pico-8 play session: no input (idle)

[t = 1 s] idle ~1s (no d-pad/buttons)
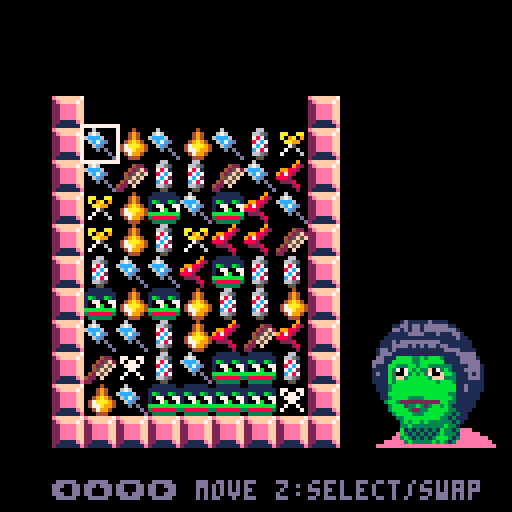
[t = 2 s] idle ~2s (no d-pad/buttons)
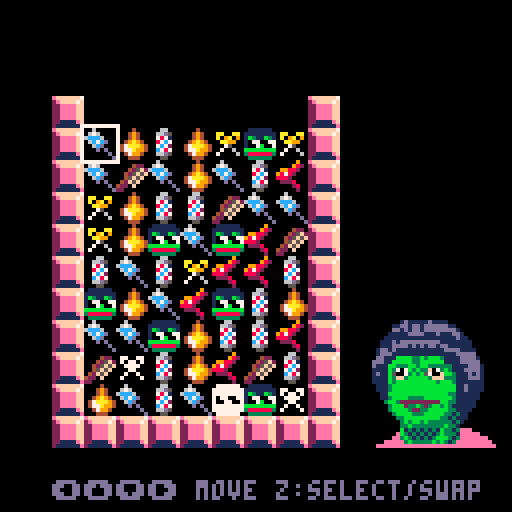
[t = 4 s] idle ~4s (no d-pad/buttons)
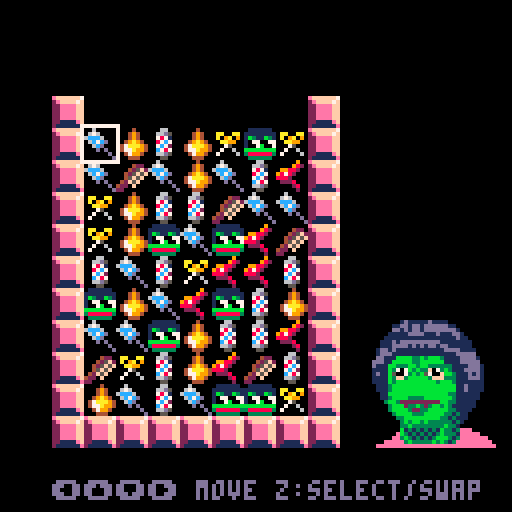
[t = 6 s] idle ~6s (no d-pad/buttons)
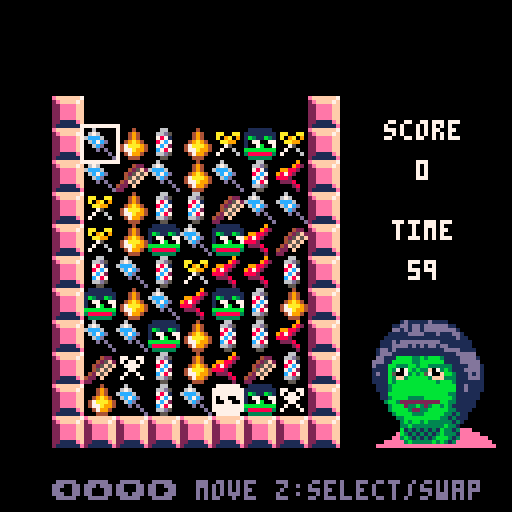
[t = 8 s] idle ~8s (no d-pad/buttons)
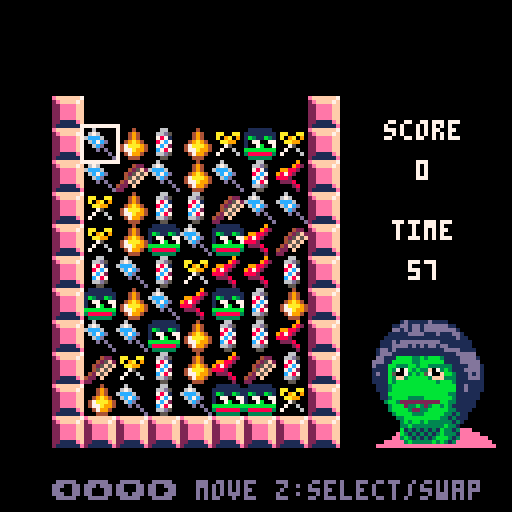

pico-8 cartridge
version 36
__lua__
-- hairpepe super shine
-- by 8bit-acid-lab feat. ayalan

-- tile stuff
tiles={}
type_num=7
tilew=7
tileh=9
offsety=4
offsetx=-15

-- cursor stuff
cur_x=1
cur_y=1
cur_slct_x=-1
cur_slct_y=-1
cur_blink=0
cur_blink_fr=20

-- game stuff
match_cnt=3
game_state=0 -- 0:title, 1:game, 2:gameover
gameover_reason=""
gameover_screen_slct=0

music(9)

function _init()
 for y=1,tileh do
  tiles[y]={}
  for x=1,tilew do
   tiles[y][x]=-1
  end
 end

 tiles_initialized=false
 wait_for_clearing=0
 score=0
 time_left=60*30 --1min
 wait_for_pepe=0
 wait_for_angry_pepe=0

 -- bomb
 wanted_new_bomb_tile_type=-1
 bomb_spr_offset=16
 wait_for_bomb=6

 -- for checking illegal moves
 should_match=false
 swapped_x1=-1
 swapped_y1=-1
 swapped_x2=-1
 swapped_y2=-1

 -- hint message
 display_hint=false
 hint_x=-1
 hint_y=-1

 -- stars in start screen
 star_x={}
 star_y={}
 star_speed={}
 star_blink_wait={}
 star_blink_current_wait={}
 for i=1,30 do
  add(star_x,flr(rnd(128)))
  add(star_y,flr(rnd(128)))
  add(star_speed,rnd(1.0)+0.5)
  local wait=flr(rnd(5*30)+1*30)
  add(star_blink_wait,wait)
  add(star_blink_current_wait,wait)
 end
 wait_for_star=2
end

function inform_invalid_move()
 sfx(23) -- Invalid move
 wait_for_angry_pepe=30
 wait_for_pepe=0
end

function switch_to_normal_bgm_mode()
 music(-1,300)
 music(0)
 wait_for_angry_pepe=0
end

function switch_to_hurry_bgm_mode()
 music(-1,300)
 music(15)
 wait_for_angry_pepe=20*30 --20sec
end

function move_cursor()
 if btnp(0) then
  if cur_x > 1 then
   cur_x-=1
  else
   inform_invalid_move()
  end
 end
 if btnp(1) then
  if cur_x < tilew then
   cur_x+=1
  else
   inform_invalid_move()
  end
 end
 if btnp(2) then
  if cur_y > 1 then
   cur_y-=1
  else
   inform_invalid_move()
  end
 end
 if btnp(3) then
  if cur_y < tileh then
   cur_y+=1
  else
   inform_invalid_move()
  end
 end
end

function move_cursor_selected()
 -- to revert position if we move too far away from selected tile
 local tmp_x=cur_x
 local tmp_y=cur_y
 move_cursor()
 if abs(cur_slct_x - cur_x) + abs(cur_slct_y - cur_y) > 1 then
  cur_x=tmp_x
  cur_y=tmp_y
  inform_invalid_move()
 end
end

function select_cursor()
 if btnp(4) then
  if cur_slct_x == -1 then
   -- select this tile
   cur_slct_x=cur_x
   cur_slct_y=cur_y
   sfx(21) -- Object select
  else
   -- something was selected
   swap_tiles(cur_slct_x,cur_slct_y,cur_x,cur_y)

   should_match=true
   swapped_x1=cur_slct_x
   swapped_y1=cur_slct_y
   swapped_x2=cur_x
   swapped_y2=cur_y

   if cur_slct_x == cur_x and cur_slct_y == cur_y then
    should_match=false
   else
    sfx(14) -- Swap Position
   end

   -- reset selection
   cur_slct_x=-1
   cur_slct_y=-1
  end
 end
end

function draw_gameover()
 cls(0)
 print("game over",20,25,7)
 print(gameover_reason,20,35,7)
 print("score: "..score,20,50,7)

 if gameover_screen_slct == 0 then
  print("> share",20,80,14)
  print("  play again",20,90,7)
 else
  print("  share",20,80,7)
  print("> play again",20,90,14)
 end

 if wait_for_pepe > 0 then
  wait_for_pepe-=1
 else
  wait_for_pepe=150
 end

 local x=85
 local y=55
 local n=8 -- opened eyes
 if wait_for_pepe < 4 then
  n=64 -- half opened eyes
 elseif wait_for_pepe < 8 then
  n=68 -- closed eyes
 elseif wait_for_pepe < 12 then
  n=64 -- half opened eyes
 elseif wait_for_pepe < 16 then
  n=68 -- closed eyes
 elseif wait_for_pepe < 20 then
  n=64 -- half opened eyes
 end
 spr(n,x,y,4,4)
end

function draw_gameover_share()
 cls(0)

 local x=64-20
 local y=20
 spr(192,x,y,5,4) -- QR code
 
 local x=64-20
 local y=20+32
 spr(197,x,y,5,1) -- QR code

 print("share on twitter",30,65,7)
 print("don't forget to include a",15,80,7)
 print("screenshot of your score!",15,90,7)

 print("🅾️ return to score",26,105,14)
end

function make_bomb(tile_type)
 local cnt=0
 local candidates_x={}
 local candidates_y={}
 for y=1,tileh do
  for x=1,tilew do
   if tiles[y][x] == tile_type then
    cnt+=1
    candidates_x[cnt]=x
    candidates_y[cnt]=y
   end
  end
 end
 if cnt == 0 then
  wanted_new_bomb_tile_type=tile_type+bomb_spr_offset
 else
  local num = flr(rnd(cnt)) + 1
  tiles[candidates_y[num]][candidates_x[num]] = tile_type + bomb_spr_offset
 end
end

function destroy_by_bomb(tile_type)
 local cnt=0
 for y=1,tileh do
  for x=1,tilew do
   if get_tile_type(tiles[y][x]) == tile_type then
    tiles[y][x]=-1
    cnt+=1
   end
  end
 end
 if cnt > 0 then
  sfx(24) -- Bomb
  score+=cnt*cnt
 end
end

function exists_match(x, y)
 local tile_type = get_tile_type(tiles[y][x])

 local cnt=0
 for i=1,tileh do
  if get_tile_type(tiles[i][x]) == tile_type then
   cnt+=1
  elseif match_cnt > cnt and cnt > 0 then
   cnt=0
  end
 end
 if cnt >= match_cnt then
  hint_x=x
  hint_y=y
  return true
 end

 cnt=0
 for i=1,tilew do
  if get_tile_type(tiles[y][i]) == tile_type then
   cnt+=1
  elseif match_cnt > cnt and cnt > 0 then
   cnt=0
  end
 end
 if cnt >= match_cnt then
  hint_x=x
  hint_y=y
  return true
 end

 return false
end

function exists_match_after_move(x0,y0,x1,y1)
 local exists=false
 swap_tiles(x0,y0,x1,y1)
 if exists_match(x0,y0) then
  exists = true
 elseif exists_match(x1,y1) then
  exists = true
 end
 swap_tiles(x0,y0,x1,y1)
 return exists
end

function can_move()
 for y=1,tileh-1 do
  for x=1,tilew-1 do
   if exists_match_after_move(x,y,x+1,y) then
    return true
   end
   if exists_match_after_move(x,y,x,y+1) then
    return true
   end
  end
 end
 for y=1,tile_height-1 do
  if exists_match_after_move(tilew,y,tilew,y+1) then
   return true
  end
 end
 for x=1,tile_width-1 do
  if exists_match_after_move(x,tileh,x+1,tileh) then
   return true
  end
 end
 return false
end

function get_tile_type(tile)
 if tile > type_num then
  return tile-bomb_spr_offset
 end
 return tile
end

-- returns: cleared_cnt, tile_type, include_bomb
function clear_match()
 for y=1,tileh do
  for x=1,tilew do
   local tile_type=get_tile_type(tiles[y][x])

   -- horizontal
   local cnt_h=0
   for x1=x,tilew do
    if get_tile_type(tiles[y][x1]) == tile_type then
     cnt_h+=1
    else
     break
    end
   end

   -- vertical
   local cnt_v=0
   for y1=y,tileh do
    if get_tile_type(tiles[y1][x]) == tile_type then
     cnt_v+=1
    else
     break
    end
   end

   local include_bomb=false
   if cnt_h >= match_cnt then
    local include_bomb_h=clear_horizontally(x,y,cnt_h)
    include_bomb=include_bomb or include_bomb_h
    score+=cnt_h*cnt_h
   end
   if cnt_v >= match_cnt then
    local include_bomb_v=clear_vertically(x,y,cnt_v)
    include_bomb=include_bomb or include_bomb_v
    score+=cnt_v*cnt_v
   end
   if cnt_h >= match_cnt or cnt_v >= match_cnt then
    local cnt=cnt_h
    if cnt_v > cnt then
     cnt=cnt_v
    end
    return cnt,tile_type,include_bomb
   end
  end
 end
 return 0,0,false
end

function clear_horizontally(x,y,cnt)
 local include_bomb=false
 for i=0,cnt-1 do
  if tiles[y][x+i] > type_num then
   include_bomb=true
  end
  tiles[y][x+i]=-1
 end
 return include_bomb
end

function clear_vertically(x,y,cnt)
 local include_bomb=false
 for i=0,cnt-1 do
  if y+i > tileh then
   break
  end
  if tiles[y+i][x] > type_num then
   include_bomb=true
  end
  tiles[y+i][x]=-1
 end
 return include_bomb
end

function exists_empty_tiles()
 for y=1,tileh do
  for x=1,tilew do
   if tiles[y][x] < 1 then
    return true
   end
  end
 end
 return false
end

function swap_tiles(x0,y0,x1,y1)
 t0=tiles[y0][x0]
 t1=tiles[y1][x1]
 tiles[y0][x0]=t1
 tiles[y1][x1]=t0
end

function move_down_tiles()
 for y=tileh,2,-1 do
  for x=1,tilew do
   if tiles[y][x] < 1 and tiles[y-1][x] > 0 then
    swap_tiles(x,y,x,y-1)
    if tiles_initialized then
     return
    end
   end
  end
 end
end

function fill_top_tiles()
 for x=1,tilew do
  if tiles[1][x] < 1 then
   if wanted_new_bomb_tile_type > 0 then
    tiles[1][x]=wanted_new_bomb_tile_type
    wanted_new_bomb_tile_type=-1
   else
    tiles[1][x]=flr(rnd(type_num))+1
   end
  end
 end
end

function update_game()
 if not tiles_initialized then
  score=0
  time_left=60*30 --1min
 end

 if exists_empty_tiles() then
  move_down_tiles()
  fill_top_tiles()
  return
 end

 if wait_for_clearing > 0 then
  wait_for_clearing-=1
  return
 end

 local matched_cnt,matched_tile_type,include_bomb=clear_match()
 if matched_cnt > 0 then
  should_match=false
  sfx(20) -- Line Clear
  if (time_left < 20*30) and (time_left > 15*30) then
   switch_to_normal_bgm_mode()
  end
  time_left+=5*30
  wait_for_clearing=5
  if include_bomb then
   destroy_by_bomb(matched_tile_type)
  end
  if matched_cnt >= 4 then
   make_bomb(matched_tile_type)
  end
  return
 elseif should_match then
  should_match=false
  swap_tiles(swapped_x1,swapped_y1,swapped_x2,swapped_y2)
  inform_invalid_move()
 end

 if not tiles_initialized then
  tiles_initialized = true
 end

 if (not can_move() or time_left <= 0) and game_state != 2 then
  game_state=2
  if time_left <= 0 then
   gameover_reason="out of time!"
  else
   gameover_reason="no remaining moves!"
  end
  gameover_screen_slct=0
  music(-1, 300)
  sfx(22) -- Gameover
 end

 cur_blink+=1
 if cur_blink > cur_blink_fr then
  cur_blink=0
 end

 -- cursor movement
 if cur_slct_x == -1 then
  move_cursor()
 else
  move_cursor_selected()
 end
 select_cursor()

 -- press 'x' + '⬇️' to display hint
 if btnp(5) and btnp(3) then
  if display_hint then
   display_hint=false
  else
   display_hint=true
  end
 end
end

function _update()
 if game_state == 0 then
  if btnp(4) then
   game_state=1
   music(-1,300)
   music(0)
  end
 elseif game_state == 1 then
  update_game()
 elseif game_state == 2 then
  if btnp(0) or btnp(1) or btnp(2) or btnp(3) then
   gameover_screen_slct=(gameover_screen_slct+1)%2
  end
  if btnp(4) or btnp(5) then
   if gameover_screen_slct == 0 then
    game_state=3
   else
    _init()
    game_state=1
    music(0)
   end
  end

 else
  if btnp(4) or btnp(5) then
   game_state=2
  end
 end
end

function print_c(s,x,y,c)
 print(s,x-((#s * 4)/2),y,c)
end

function draw_title()
 for i=1,#star_x do
  local color = 6
  local color2 = 13
  if star_speed[i] < 1.0 then
   color = 13
   color2 = 1
  elseif star_speed[i] < 0.75 then
   color = 1
   color2 = 1
  end
  
  if star_blink_current_wait[i] > 0 then
   star_blink_current_wait[i]-=1
   if star_blink_current_wait[i] < 6 then
    color = 1
    color2 = 1
   end
  else
   star_blink_current_wait[i]=star_blink_wait[i]
  end

  pset(star_x[i], star_y[i], color)
  pset(star_x[i] + 1, star_y[i], color2)
  pset(star_x[i], star_y[i] + 1, color2)
  pset(star_x[i] - 1, star_y[i], color2)
  pset(star_x[i], star_y[i] - 1, color2)
 end
 
if wait_for_star > 0 then
 wait_for_star-=1
else
 wait_for_star=2
 
 for i=1,#star_y do
  local inv=-1
  if flr(rnd(2)) == 0 then
   inv=1
  end
  
  local sy = star_y[i]
  sy += star_speed[i]
  if sy > 128 then
   sy -= 128
   elseif sy < 0 then
   sy += 128
  end
  star_y[i] = sy

  if flr(rnd(10)) == 0 then
   local sx = star_x[i]
   sx += 1 * inv
   if sx > 128 then
    sx -= 128
   elseif sx < 0 then
    sx += 128
   end
   star_x[i] = sx
  end
 end
 end

 local x=64-16
 local y=64+5

 if wait_for_pepe > 0 then
  wait_for_pepe-=1
 else
  wait_for_pepe=150
 end

 local n=12 -- opened eyes
 if wait_for_pepe < 4 then
  n=64 -- half opened eyes
 elseif wait_for_pepe < 8 then
  n=68 -- closed eyes
 elseif wait_for_pepe < 12 then
  n=64 -- half opened eyes
 elseif wait_for_pepe < 16 then
  n=68 -- closed eyes
 elseif wait_for_pepe < 20 then
  n=64 -- half opened eyes
 end
 spr(n,x,y,4,4)

 spr(128,36,24,7,4)
 print_c("ayalan & 8bitacidlab present", 64, 10, 13) 
 print_c("press z to start", 64, 110, 7)
end

function draw_tiles()
 if wait_for_bomb > 0 then
  wait_for_bomb-=1
 else
  wait_for_bomb=6
 end

 cx=64-(tilew*8)/2+offsetx
 cy=64-(tileh*8)/2+offsety

 for y=0,tileh+1 do
  xpos=cx-1*8
  ypos=cy+(y-1)*8
  spr(33,xpos,ypos)
  xpos=cx+tilew*8
  spr(33, xpos, ypos)
 end
 for x=1,tilew do
  xpos=cx+(x-1)*8
  ypos=cy+tileh*8
  spr(33,xpos,ypos)
 end

 for y=1,tileh do
  for x=1,tilew do
   xpos=cx+(x-1)*8
   ypos=cy+(y-1)*8
   local n=tiles[y][x]
   -- for bomb blink
   if tiles[y][x] > type_num then
    if wait_for_bomb%6 >= 3 then
     n-=bomb_spr_offset
    end
   end
   spr(n,xpos,ypos)
  end
 end

 for y=1,tileh do
  for x=1,tilew do
   xpos=cx+(x-1)*8
   ypos=cy+(y-1)*8

   local c=7
   if cur_slct_x != -1 then
    c=14
   end
   if x == cur_x and y == cur_y then
    rect(xpos-1,ypos-1,xpos+8,ypos+8,c)
   end

   if x==cur_slct_x and y==cur_slct_y and cur_blink > cur_blink_fr/2 then
    rect(xpos,ypos,xpos+7,ypos+7,7)
   end
  end
 end
end

function draw_score()
 if not tiles_initialized then
  return
 end
 print_c("score",106,30,7)
 print_c(""..score,106,40,7)
end

function draw_time_left()
 if not tiles_initialized then
  return
 end
 if time_left > 0 then
  time_left-=1
 end
 if time_left == 20*30 then
  switch_to_hurry_bgm_mode()
 end
 print_c("time",106,55,7)
 print_c(""..flr(time_left/30),106,65,7)
 if display_hint then
  print("hint:"..hint_x..","..hint_y,14,115,6)
 end
end

function draw_pepe()
 local x=92
 local y=80

 if wait_for_angry_pepe > 0 then
  wait_for_angry_pepe-=1
  local n=140 -- angry pepe
  local offset=0
  if wait_for_angry_pepe%4 >= 2 then
   offset=1
  end
  spr(n,x+offset,y,4,4)
  return
 end

 if wait_for_pepe > 0 then
  wait_for_pepe-=1
 else
  wait_for_pepe=150
 end

 local n=12 -- opened eyes
 if wait_for_pepe < 4 then
  n=64 -- half opened eyes
 elseif wait_for_pepe < 8 then
  n=68 -- closed eyes
 elseif wait_for_pepe < 12 then
  n=64 -- half opened eyes
 elseif wait_for_pepe < 16 then
  n=68 -- closed eyes
 elseif wait_for_pepe < 20 then
  n=64 -- half opened eyes
 end
 spr(n,x,y,4,4)
end

function draw_game()
 draw_tiles()
 draw_score()
 draw_time_left()
 draw_pepe()
 print("⬅️⬆️⬇️➡️ move z:select/swap", 13, 120, 13)
end

function _draw()
 cls(0)
 if game_state == 0 then
  draw_title()
 elseif game_state == 1 then
  draw_game()
 elseif game_state == 2 then
  draw_gameover()
 else
  draw_gameover_share()
 end
end
__gfx__
0000000001111110000000000060000000066000000040000000000000000900000000001d11111d1111000000000000000000001d11111d1111000000000000
000000001111111100004220067600000066d500000494000aa00aa00000982000000011dd1dd1dddddd11000000000000000011dd1dd1dddddd110000000000
000000001b311b31000425f26ccc600000787100000494000a09a09009988200000000dd1d1dd1dddddddd1000000000000000dd1d1dd1dddddddd1000000000
000000001077007700425f5f06c7cd000087c7000049a94000aa9900987820000000011111dddd111d111dd1000000000000011111dddd111d111dd100000000
000000001007b0070045f5f0006cd000007c7200047aaa9400075000888200000000111111111111111111d1100000000000111111111111111111d110000000
00000000bbbbbbbb042f5f00000d0d0000c787000477a9940070060002228000000111d1dddddddddd11111111000000000111d1dddddddddd11111111000000
00000000388888834220f000000000d00066d500004799400700006000002800000111dddd1d1d1dd1dd111111000000000111dddd1d1d1dd1dd111111000000
0000000003333330220000000000000d00055000000444000000000000000200001dd1d111111111111dddd111100000001dd1d111111111111dddd111100000
0000000007777770000000000070000000077000000070000000000000000700001ddd1111111111111111ddddd00000001ddd1111111111111111ddddd00000
000000007777777700007770077700000077770000077700077007700000777000dd111bbbbbbbbbbb31111dddd1000000dd111bbbb33b3bbb31111dddd10000
00000000777777770007777777777000007777000007770007077070077777000ddd11bbbbbbbbbbbbb1111ddddd00000ddd11bbbbb33bbbbbb1111ddddd0000
00000000707700770077777707777700007777000077777000777700777770000d111bb3773bbbb7733331111ddd10000d111bb333bb3bb3333331111ddd1000
000000007007700700777770007770000077770007777777000770007777000001111b3707bbbb3f073b3111dddd100001111b3707b3b33f073b3111dddd1000
000000007777777707777700000707000077770007777777007007000777700001d11b50073bbb5700fbb3111d1d100001d11b50073b3b5700fbb3111d1d1000
000000007777777777707000000000700077770000777770070000700000770001111b3ff3bbbbb3fff333111ddd100001111b3ff3bbbbb3fff333111ddd1000
000000000777777077000000000000070007700000077700000000000000070001111b3bbbbbbbbbb3bbb3111111100001111b3bbbbbbbbbb3bbb31111111000
00000000effffff7000000000000000000000000000000000000000000000000001113bbbbbbbbbbbbbbbb11d1111000001113bbbbbbbbbbbbbbbb11d1111000
000000002effff7f008808800000000000000000000000000000000000000000001113bbbbbbbbbbbbbbbb11d1111000001113bbbbbbbbbbbbbbbb11d1111000
0000000022eeeeff08f88882000000000000000000000000000000000000000000011bbbbbbbbbbbbbbb33111111000000011bbbbbbbbbbbbbbb331111110000
0000000022eeeeff08f888820000000000000000000000000000000000000000000113bbbb30023bbbbbb31111110000000113bbbb3333bbbbbbb31111110000
0000000022eeeeff08888882000000000000000000000000000000000000000000003bb32200002222bb33111110000000003bb32222222222bb331111100000
0000000022eeeeff008888200000000000000000000000000000000000000000000003bbb2000023bb3b311111100000000003bbb233b323bb3b311111100000
00000000221111ef000282000000000000000000000000000000000000000000000003bbbb32223bbbbb331111000000000003bbbb32233bbbbb331111000000
000000002111111e0000200000000000000000000000000000000000000000000000003bbbb333bbbbb33131100000000000003bbbb333bbbbb3313110000000
0000000000000000000000000000000000000000000000000000000000000000000000033bbbbbbbbb33131110000000000000033bbbbbbbbb33131110000000
0000000000000000000000000000000000000000000000000000000000000000000000003b3bb3b33333313100000000000000003b3bb3b33333313100000000
00000000000000000000000000000000000000000000000000000000000000000000000033b33333333b3310000000000000000033b33333333b331000000000
000000000000000000000000000000000000000000000000000000000000000000000000b131313131b3313eee00000000000000b131313131b3313eee000000
00000000000000000000000000000000000000000000000000000000000000000000000eb313131313b3331eeeee00000000000eb313131313b3331eeeee0000
0000000000000000000000000000000000000000000000000000000000000000000000ee3b3131313bbb313eeeeeee00000000ee3b3131313bbb313eeeeeee00
00000000000000000000000000000000000000000000000000000000000000000000eeeee3b33333b3b313eeeeeeeee00000eeeee3b33333b3b313eeeeeeeee0
000000000000000000000000000000000000000000000000000000000000000000eeeeeeeeeeeeeeeeeeeeeeeeeeeeee00eeeeeeeeeeeeeeeeeeeeeeeeeeeeee
000000001d11111d1111000000000000000000001d11111d1111000000000000000000001d11111d1111000000000000000000001d11111d1111000000000000
00000011dd1dd1dddddd11000000000000000011dd1dd1dddddd11000000000000000011dd1dd1dddddd11000000000000000011dd1dd1dddddd110000000000
000000dd1d1dd1dddddddd1000000000000000dd1d1dd1dddddddd1000000000000000dd1d1dd1dddddddd1000000000000000dd1d1dd1dddddddd1000000000
0000011111dddd111d111dd1000000000000011111dddd111d111dd1000000000000011111dddd111d111dd1000000000000011111dddd111d111dd100000000
0000111111111111111111d1100000000000111111111111111111d1100000000000111111111111111111d1100000000000111111111111111111d110000000
000111d1dddddddddd11111111000000000111d1dddddddddd11111111000000000111d1dddddddddd11111111000000000111d1dddddddddd11111111000000
000111dddd1d1d1dd1dd111111000000000111dddd1d1d1dd1dd111111000000000111dddd1d1d1dd1dd111111000000000111dddd1d1d1dd1dd111111000000
001dd1d111111111111dddd111100000001dd1d111111111111dddd111100000001dd1d111111111111dddd111100000001dd1d111111111111dddd111100000
001ddd1111111111111111ddddd00000001ddd1111111111111111ddddd00000001ddd1111111111111111ddddd00000001ddd1111111111111111ddddd00000
00dd111bbbb33b3bbb31111dddd1000000dd111bbbb33b3bbb31111dddd1000000dd111bbbb33b3bbb31111dddd1000000dd111bbbb33b3bbb31111dddd10000
0ddd11bbbbb33bbbbbb1111ddddd00000ddd11bbbbb33bbbbbb1111ddddd00000ddd11bbbbb33bbbbbb1111ddddd00000ddd11bbbbb33bbbbbb1111ddddd0000
0d111bb3333b3b33333331111ddd10000d111bb3333b3b33333331111ddd10000d111bb333bb3bb3333331111ddd10000d111bb333bb3bb3333331111ddd1000
01111b3bb333b33bb33b3111dddd100001111b333333b333bb3b3111dddd100001111b3777b3b337773b3111dddd100001111b3777b3b337773b3111dddd1000
01d11b50073b3b5700fbb3111d1d100001d11b3bbb3b3b3bbbb3b3111d1d100001d11b57603b3b57707bb3111d1d100001d11b50673b3b50077bb3111d1d1000
01111b3ff3bbbbb3fff333111ddd100001111b3333bbbbb3333333111ddd100001111b3f03bbbbb3700333111ddd100001111b3003bbbbb3077333111ddd1000
01111b3bbbbbbbbbb3bbb3111111100001111b3bbbbbbbbbb3bbb3111111100001111b3bbbbbbbbbb3bbb3111111100001111b3bbbbbbbbbb3bbb31111111000
001113bbbbbbbbbbbbbbbb11d1111000001113bbbbbbbbbbbbbbbb11d1111000001113bbbbbbbbbbbbbbbb11d1111000001113bbbbbbbbbbbbbbbb11d1111000
001113bbbbbbbbbbbbbbbb11d1111000001113bbbbbbbbbbbbbbbb11d1111000001113bbbbbbbbbbbbbbbb11d1111000001113bbbbbbbbbbbbbbbb11d1111000
00011bbbbbbbbbbbbbbb33111111000000011bbbbbbbbbbbbbbb33111111000000011bbbbbbbbbbbbbbb33111111000000011bbbbbbbbbbbbbbb331111110000
000113bbbb3333bbbbbbb31111110000000113bbbb3333bbbbbbb31111110000000113bbbb3333bbbbbbb31111110000000113bbbb3333bbbbbbb31111110000
00003bb32222222222bb33111110000000003bb32222222222bb33111110000000003bb32222222222bb33111110000000003bb32222222222bb331111100000
000003bbb233b323bb3b311111100000000003bbb233b323bb3b311111100000000003bbb233b323bb3b311111100000000003bbb233b323bb3b311111100000
000003bbbb32233bbbbb331111000000000003bbbb32233bbbbb331111000000000003bbbb32233bbbbb331111000000000003bbbb32233bbbbb331111000000
0000003bbbb333bbbbb33131100000000000003bbbb333bbbbb33131100000000000003bbbb333bbbbb33131100000000000003bbbb333bbbbb3313110000000
000000033bbbbbbbbb33131110000000000000033bbbbbbbbb33131110000000000000033bbbbbbbbb33131110000000000000033bbbbbbbbb33131110000000
000000003b3bb3b33333313100000000000000003b3bb3b33333313100000000000000003b3bb3b33333313100000000000000003b3bb3b33333313100000000
0000000033b33333333b3310000000000000000033b33333333b3310000000000000000033b33333333b3310000000000000000033b33333333b331000000000
00000000b131313131b3313eee00000000000000b131313131b3313eee00000000000000b131313131b3313eee00000000000000b131313131b3313eee000000
0000000eb313131313b3331eeeee00000000000eb313131313b3331eeeee00000000000eb313131313b3331eeeee00000000000eb313131313b3331eeeee0000
000000ee3b3131313bbb313eeeeeee00000000ee3b3131313bbb313eeeeeee00000000ee3b3131313bbb313eeeeeee00000000ee3b3131313bbb313eeeeeee00
0000eeeee3b33333b3b313eeeeeeeee00000eeeee3b33333b3b313eeeeeeeee00000eeeee3b33333b3b313eeeeeeeee00000eeeee3b33333b3b313eeeeeeeee0
00eeeeeeeeeeeeeeeeeeeeeeeeeeeeee00eeeeeeeeeeeeeeeeeeeeeeeeeeeeee00eeeeeeeeeeeeeeeeeeeeeeeeeeeeee00eeeeeeeeeeeeeeeeeeeeeeeeeeeeee
000000000000000000000000000000000000000000000000000000000000000000000000000000000000000000000000000000001d11111d1111000000000000
00000000000000000000000000000000000000000000000000000000000000000000000000000000000000000000000000000011dd1dd1dddddd110000000000
000000000000000000000000000000000000000000000000000000000000000000000000000000000000000000000000000000dd1d1dd1dddddddd1000000000
0110011000011100001100111110001111100111110011111001111100000000000000000000000000000000000000000000011111dddd111d111dd100000000
0110011000011100001100111111001111110111110011111101111100000000000000000000000000000000000000000000111111111111111111d110000000
0cc00cc0000ccc0000cc00cc001100110011011000001100110110000000000000000000000000000000000000000000000111d1dddddddddd11111111000000
0cc00cc000ccccc000cc00cc00cc00cc00cc0cc00000cc00cc0cc0000000000000000000000000000000000000000000000111dddd1d1d1dd1dd111111000000
0cc00cc000cc0cc000cc00cc00cc00cc00cc0cc00000cc00cc0cc0000000000000000000000000000000000000000000001dd1d111111111111dddd111100000
066666600066066000660066666600666666066660006666660666600000000000000000000000000000000000000000001ddd1111111111111111ddddd00000
07777770007707700077007777700077777007777000777770077770000000000000000000000000000000000000000000dd111bbb33333bbbb1111dddd10000
0110011001111111001100110011001100000110000011000001100000000000000000000000000000000000000000000ddd11b33bbb3bbb33b1111ddddd0000
0220022002222222002200220022002200000720007022070077200000000000000000000000000000000000000000000d111b3773b33b33707331111ddd1000
022008800888888800880088008800880007078000008777077720000000000000000000000000000000000000000000011117707733333f77773111dddd1000
088008800eeeeeee00ee00ee00ee00ee007007eeee70e70777788000000000000000000000000000000000000000000001d113777733333bbbbb33111d1d1000
08800ee00ee000ee00ff00ff00ff00ff070007ff7f70e70707087000000000000000000000000000000000000000000001111b33333333b3333333111ddd1000
0ee00ee00ee000ff0000000000000000700007077070f7070077e000000000000000000000000000000000000000000001111bbbbbb33bbbb3bbb31111111000
0ee00ee00ff000000000000000000000777770707070f700000ee0000000000000000000000000000000000000000000001113bbbbbbbbbbbbbbbb11d1111000
0ee00ff00000000000000000000000000000707070700000000eeeee0000000000000000000000000000000000000000001113b22222222222bbbb31d1111000
0ff000000000000000000000007700000007007000000000000fffff000000000000000000000000000000000000000000011bb200000000002bbb3111110000
000000000000000000000000770070000007000000000000000000000000000000000000000000000000000000000000088883b088888000000bbb3111110000
0000000700000000000007700700000077700000000000000000000000000000000000000000000000000000000000008822888882228800000bbb3111100000
0000007000000007077077700700000000000000000000000000000000000000000000000000000000000000000000002200222202002222200bbb3111100000
000007000000070070077707070000000000000000000000000000000000000000000000000000000000000000000000000003bbbb32233333bbb33111000000
0000700000700700707070070000000000000000000000000000000000000000000000000000000000000000000000000000003bbbb33333bbbb313110000000
000077770070070077000770000000000000000000000000000000000000000000000000000000000000000000000000000000033bbbbbbbbb33131110000000
000000007070070070000000000000000000000000000000000000000000000000000000000000000000000000000000000000003b3bb3b33333313100000000
0000000700077070700000000000000000000000000000000000000000000000000000000000000000000000000000000000000033b33333333b331000000000
00000007000000007000000000000000000000000000000000000000000000000000000000000000000000000000000000000000b131313131b3313eee000000
0000777000000000700000000000000000000000000000000000000000000000000000000000000000000000000000000000000eb313131313b3331eeeee0000
000000000000000070000000000000000000000000000000000000000000000000000000000000000000000000000000000000ee3b3131313bbb313eeeeeee00
0000000000000000700000000000000000000000000000000000000000000000000000000000000000000000000000000000eeeee3b33333b3b313eeeeeeeee0
00000000000000000000000000000000000000000000000000000000000000000000000000000000000000000000000000eeeeeeeeeeeeeeeeeeeeeeeeeeeeee
77777777777777777777777777777777777777707077777077777070077000000770707770777070000000000000000000000000000000000000000000000000
70000000777770070000000000007770000000707070007070007770070007777007000000707770000000000000000000000000000000000000000000000000
70777770707077770007707777000770777770707070007070770770707000000770000070777770000000000000000000000000000000000000000000000000
70700070777777770077070777700070700070707070007070077707070777777007707707070070000000000000000000000000000000000000000000000000
70700070700070707007777770000070700070707077777070007770077077077077000077777070000000000000000000000000000000000000000000000000
70700070770707777777000000707070700070707000000070707700770770777707770007700070000000000000000000000000000000000000000000000000
70777770700770770000700777700070777770707777777777777777777777777777777777777770000000000000000000000000000000000000000000000000
70000000707070707070707070707070000000700000000000000000000000000000000000000000000000000000000000000000000000000000000000000000
77777777770007707770070770770077777777700000000000000000000000000000000000000000000000000000000000000000000000000000000000000000
70000070000700700007707070000707070707700000000000000000000000000000000000000000000000000000000000000000000000000000000000000000
77777007777007077070000007777077070007700000000000000000000000000000000000000000000000000000000000000000000000000000000000000000
70700000777077770077777770700007000070700000000000000000000000000000000000000000000000000000000000000000000000000000000000000000
70000077007070707077770070700000000707700000000000000000000000000000000000000000000000000000000000000000000000000000000000000000
77077000007700700700707077000770700070700000000000000000000000000000000000000000000000000000000000000000000000000000000000000000
77000777770007707070077700007077077007700000000000000000007000000000000070000000000000000000000000000000000000000000000000000000
77000000770070070077770770770007007000700000000000000000000000000000000000000000000000000000000000000000000000000000000000000000
70070007777770770777070700777007770770700000000000000000007010504050105070000000000000000000000000000000000000000000000000000000
70770770777000700700707077000000700070700000000000000000000000000000000000000000000000000000000000000000000000000000000000000000
77070007770707707077077700707077077007700000000000000000007030405010306070000000000000000000000000000000000000000000000000000000
70070070077777770700700777700777707000700000000000000000000000000000000000000000000000000000000000000000000000000000000000000000
77707777700000770070700077770000007770700000000000000000007060504030104070000000000000000000000000000000000000000000000000000000
70077770070077700000777070070000707000700000000000000000000000000000000000000000000000000000000000000000000000000000000000000000
70070777007077777077077700007077777707700000000000000000007040301050103070000000000000000000000000000000000000000000000000000000
70000070007777700770707070700007700700700000000000000000000000000000000000000000000000000000000000000000000000000000000000000000
70700777700000700770000777707077777770700000000000000000007060106040305070000000000000000000000000000000000000000000000000000000
77000070707777707707707077707700007000700000000000000000000000000000000000000000000000000000000000000000000000000000000000000000
70070707077007707000007007077707077707700000000000000000007010506040406070000000000000000000000000000000000000000000000000000000
70777700000777770070700777770700077000700000000000000000000000000000000000000000000000000000000000000000000000000000000000000000
70770777007777777777700007700070077770700000000000000000007070707070707070000000000000000000000000000000000000000000000000000000
70707070000770700007777700070000000077700000000000000000000000000000000000000000000000000000000000000000000000000000000000000000
77777777700007777000000707777077700077700000000000000000000000000000000000000000000000000000000000000000000000000000000000000000
70000000707770700007770077707070707700700000000000000000000000000000000000000000000000000000000000000000000000000000000000000000
__map__
0000000000000000000000000000000000000000000000000000000000000000000000000000000000000000000000000000000000000000000000000000000000000000000000000000000000000000000000000000000000000000000000000000000000000000000000000000000000000000000000000000000000000000
0000000000000000000000000000000000000000000000000000000000000000000000000000000000000000000000000000000000000000000000000000000000000000000000000000000000000000000000000000000000000000000000000000000000000000000000000000000000000000000000000000000000000000
0000000000000000000000000000000000000000000000000000000000000000000000000000000000000000000000000000000000000000000000000000000000000000000000000000000000000000000000000000000000000000000000000000000000000000000000000000000000000000000000000000000000000000
0000000000000000000000000000000000000000000000000000000000000000000000000000000000000000000000000000000000000000000000000000000000000000000000000000000000000000000000000000000000000000000000000000000000000000000000000000000000000000000000000000000000000000
0000000000000000000000000000000000000000000000000000000000000000000000000000000000000000000000000000000000000000000000000000000000000000000000000000000000000000000000000000000000000000000000000000000000000000000000000000000000000000000000000000000000000000
0000000000000000000000000000000000000000000000000000000000000000000000000000000000000000000000000000000000000000000000000000000000000000000000000000000000000000000000000000000000000000000000000000000000000000000000000000000000000000000000000000000000000000
0000000000000000000000000000000000000000000000000000000000000000000000000000000000000000000000000000000000000000000000000000000000000000000000000000000000000000000000000000000000000000000000000000000000000000000000000000000000000000000000000000000000000000
0000000000000000000000000000000000000000000000000000000000000000000000000000000000000000000000000000000000000000000000000000000000000000000000000000000000000000000000000000000000000000000000000000000000000000000000000000000000000000000000000000000000000000
0000000000000000000000000000000000000000000000000000000000000000000000000000000000000000000000000000000000000000000000000000000000000000000000000000000000000000000000000000000000000000000000000000000000000000000000000000000000000000000000000000000000000000
0000000000000000000000000000000000000000000000000000000000000000000000000000000000000000000000000000000000000000000000000000000000000000000000000000000000000000000000000000000000000000000000000000000000000000000000000000000000000000000000000000000000000000
0000000000000000000000000000000000000000000000000000000000000000000000000000000000000000000000000000000000000000000000000000000000000000000000000000000000000000000000000000000000000000000000000000000000000000000000000000000000000000000000000000000000000000
00000000000000000000000000000000000000000000000000000000000000002a0000000000000000000000000000000000000000000000000000000000000000000000000000000000000000000000000000000000000000000000000000000000000000000000000000000000000000000000000000000000000000000000
